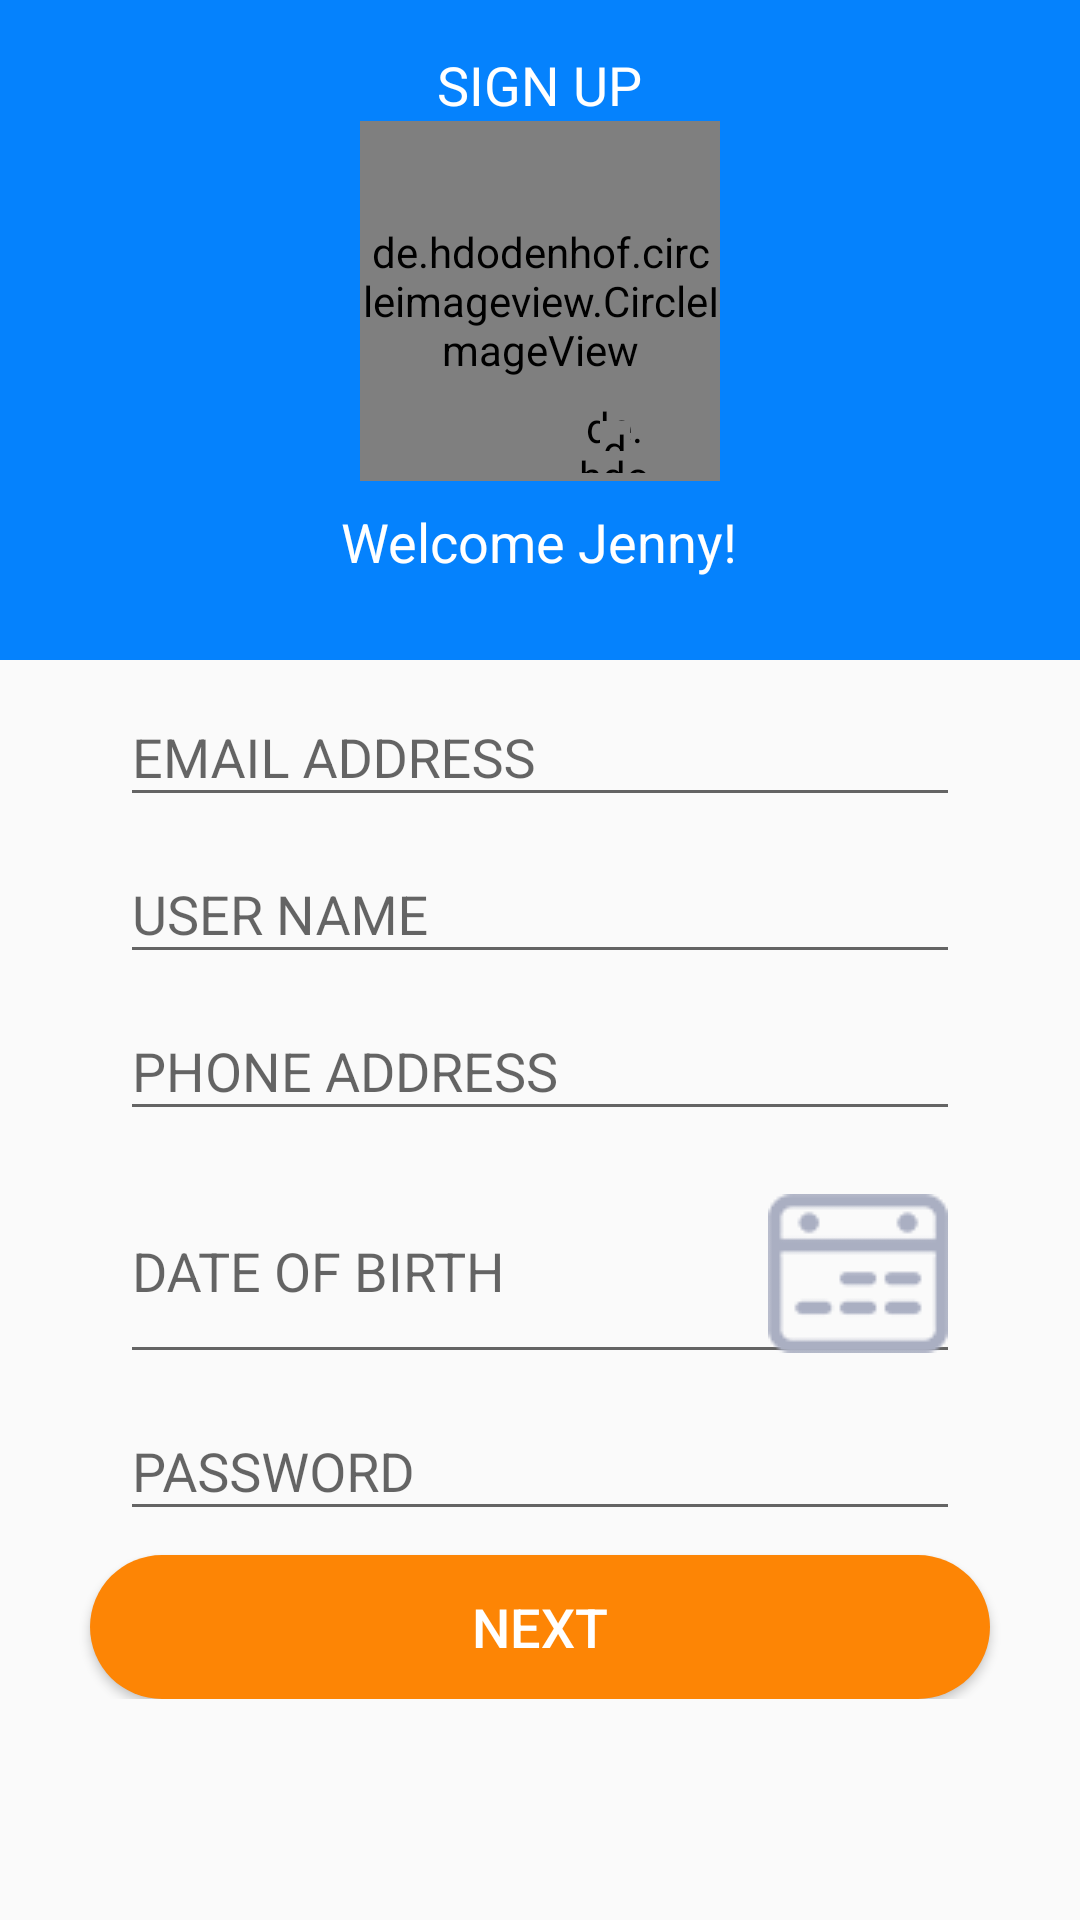

This screen was rendered from an Android layout file. Write that file and the resources it references.
<!-- AndroidManifest.xml: application theme AppTheme -->
<!-- res/layout/activity_sign_up.xml -->
<?xml version="1.0" encoding="utf-8"?>
<LinearLayout
    xmlns:android="http://schemas.android.com/apk/res/android"
    xmlns:app="http://schemas.android.com/apk/res-auto"
    xmlns:tools="http://schemas.android.com/tools"
    android:layout_width="match_parent"
    android:layout_height="match_parent"
    android:orientation="vertical"
    tools:context="com.android.nikunj.shopave.sign_up">

    <LinearLayout
        android:orientation="vertical"
        android:background="@color/back_color"
        android:layout_width="match_parent"
        android:padding="16dp"
        android:layout_height="220dp">
    <TextView
        android:text="@string/signup"
        android:textSize="18dp"
        android:textColor="@android:color/white"
        android:layout_gravity="center_horizontal"
        android:layout_width="wrap_content"
        android:layout_height="wrap_content"/>

        <FrameLayout
            android:layout_width="match_parent"
            android:layout_height="wrap_content"
            android:layout_gravity="center">
        <de.hdodenhof.circleimageview.CircleImageView
            xmlns:app="http://schemas.android.com/apk/res-auto"
            android:layout_gravity="center"
            android:layout_width="120dp"
            android:src="@drawable/user_image"
            android:layout_height="120dp"/>
            <de.hdodenhof.circleimageview.CircleImageView
                android:layout_marginLeft="25dp"
                android:layout_marginTop="45dp"
                android:layout_width="25dp"
                android:layout_height="25dp"
                android:layout_gravity="center"
                android:src="@drawable/final_image"/>

            <de.hdodenhof.circleimageview.CircleImageView
                android:layout_marginLeft="25dp"
                android:layout_marginTop="45dp"
                android:layout_width="10dp"
                android:layout_height="10dp"
                android:layout_gravity="center"
                android:src="@drawable/atlast"/>
        </FrameLayout>

        <TextView
            android:layout_gravity="center_horizontal"
            android:text="@string/user_name"
            android:textColor="@android:color/white"
            android:layout_width="wrap_content"
            android:layout_marginTop="8dp"
            android:textSize="18sp"
            android:layout_height="wrap_content"/>
    </LinearLayout>

    <LinearLayout
        android:layout_width="match_parent"
        android:layout_height="wrap_content"
        android:orientation="vertical">

        <android.support.design.widget.TextInputLayout
            android:id="@+id/email_address"
            android:layout_width="match_parent"
            android:layout_height="wrap_content"
            android:layout_marginLeft="20dp"
            android:layout_marginRight="20dp">

        <EditText
            android:id="@+id/email_add"
            android:layout_width="fill_parent"
            android:layout_height="wrap_content"
            android:layout_marginTop="30dp"
            android:layout_marginLeft="20dp"
            android:layout_marginRight="20dp"
            android:ellipsize="start"
            android:hint="EMAIL ADDRESS"
            />
        </android.support.design.widget.TextInputLayout>
        <android.support.design.widget.TextInputLayout
            android:id="@+id/sign_up_username"
            android:layout_width="match_parent"
            android:layout_height="wrap_content"
            android:layout_marginLeft="20dp"
            android:layout_marginRight="20dp">

        <EditText
            android:id="@+id/username_sing"
            android:layout_width="fill_parent"
            android:layout_height="wrap_content"
            android:layout_marginTop="20dp"
            android:layout_marginLeft="20dp"
            android:layout_marginRight="20dp"
            android:ellipsize="start"
            android:hint="USER NAME"
            />
        </android.support.design.widget.TextInputLayout>
            <android.support.design.widget.TextInputLayout
            android:id="@+id/phor_number"
            android:layout_width="match_parent"
            android:layout_height="wrap_content"
            android:layout_marginLeft="20dp"
            android:layout_marginRight="20dp">

        <EditText
            android:id="@+id/phone_nu"
            android:layout_width="fill_parent"
            android:layout_height="wrap_content"
            android:layout_marginTop="20dp"
            android:layout_marginLeft="20dp"
            android:layout_marginRight="20dp"
            android:ellipsize="start"
            android:hint="PHONE ADDRESS"
            />
        </android.support.design.widget.TextInputLayout>
        <android.support.design.widget.TextInputLayout
            android:id="@+id/dob"
            android:layout_width="match_parent"
            android:layout_height="wrap_content"
            android:layout_marginLeft="20dp"
            android:layout_marginRight="20dp">
        <EditText
            android:id="@+id/date_birth"
            android:layout_width="fill_parent"
            android:layout_height="wrap_content"
            android:layout_marginTop="20dp"
            android:layout_marginLeft="20dp"
            android:layout_marginRight="20dp"
            android:ellipsize="start"
            android:drawableRight="@drawable/date"
            android:hint="DATE OF BIRTH"
            />
        </android.support.design.widget.TextInputLayout>
        <android.support.design.widget.TextInputLayout
            android:id="@+id/password"
            android:layout_width="match_parent"
            android:layout_height="wrap_content"
            android:layout_marginLeft="20dp"
            android:layout_marginRight="20dp">

            <EditText
                android:id="@+id/fill_password"
                android:layout_width="fill_parent"
                android:layout_height="wrap_content"
                android:layout_marginTop="20dp"
                android:layout_marginLeft="20dp"
                android:layout_marginRight="20dp"
                android:ellipsize="start"
                android:hint="PASSWORD"
                />
        </android.support.design.widget.TextInputLayout>
        <Button
            android:background="@drawable/login_xml"
            android:layout_marginLeft="30dp"
            android:layout_marginRight="30dp"
            android:layout_marginTop="8dp"
            android:text="@string/next"
            android:textColor="@android:color/white"
            android:textSize="18sp"
            android:layout_width="match_parent"
            android:layout_height="wrap_content"/>
    </LinearLayout>

</LinearLayout>
<!-- resources referenced by this layout -->
<resources>
  <color name="back_color">#0582fd</color>
  <!-- drawable atlast: png bitmap (drawable, 776 bytes) -->
  <!-- drawable date: png bitmap (drawable, 1578 bytes) -->
  <!-- drawable final_image: png bitmap (drawable, 1175 bytes) -->
  <!-- drawable login_xml (drawable) -->
  <?xml version="1.0" encoding="utf-8"?>
  <shape xmlns:android="http://schemas.android.com/apk/res/android"
         android:shape="rectangle" android:padding="10dp">
      
      <solid android:color="@color/login_color"/>
      <corners android:radius="1000dp"/>
  </shape>
  <!-- drawable user_image: png bitmap (drawable, 142848 bytes) -->
  <string name="next">NEXT</string>
  <string name="signup">SIGN UP</string>
  <string name="user_name">Welcome Jenny!</string>
  <style name="AppTheme" parent="Theme.AppCompat.Light.NoActionBar">
          
          <item name="colorPrimary">@color/colorPrimary</item>
          <item name="colorPrimaryDark">@color/back_color</item>
          <item name="colorAccent">@color/colorAccent</item>
      </style>
  <color name="login_color">#fd8505</color>
  <color name="colorPrimary">#3F51B5</color>
  <color name="colorAccent">#FF4081</color>
</resources>
